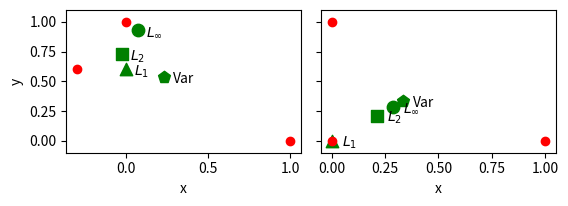

Python code for this plot: (Note: this script raises an exception after producing the figure.)
import numpy as np
import matplotlib.pyplot as plt
import scipy.optimize as opt

def dist(a, d):
    return sum([d(a, x) for x in X])


x = np.array([1, 0])
y = np.array([0, 1])
z = np.array([-0.3, 0.6])
X = np.array([x, y, z])
ul1 = opt.minimize(dist, np.array([1, 1]),
                   args=(lambda x, y: np.linalg.norm(x - y, ord=1),)).x
ul2 = opt.minimize(dist, np.array([1, 1]),
                   args=(lambda x, y: np.linalg.norm(x - y, ord=2),)).x
uv = opt.minimize(dist, np.array([1, 1]),
                 args=(lambda x, y: np.linalg.norm(x - y, ord=2)**2,)).x
ulinf = opt.minimize(dist, np.array([1, 1]),
                 args=(lambda x, y: np.linalg.norm(x - y, ord=np.inf),)).x

fig, axes = plt.subplots(1,2, figsize=np.array([6.4, 2.4])*0.9, sharey=True)
axes[0].set_ylim([-0.1, 1.1])
# axes[0].set_xlabel("x")
# axes[0].set_ylabel("y")
axes[0].scatter(X[:, 0], X[:, 1], c='r')
axes[0].scatter(ul1[0], ul1[1], c='g', marker='^', s=80)
axes[0].text(ul1[0]+.05, ul1[1]-0.05, '$L_1$')
axes[0].scatter(ul2[0], ul2[1], c='g', marker='s', s=80)
axes[0].text(ul2[0]+.05, ul2[1]-0.05, '$L_2$')
axes[0].scatter(uv[0], uv[1], c='g', marker='p', s=80)
axes[0].text(uv[0]+.05, uv[1]-0.05, 'Var')
axes[0].scatter(ulinf[0], ulinf[1], c='g', marker='o', s=80)
axes[0].text(ulinf[0]+.05, ulinf[1]-0.05, r'$L_\infty$')

z = np.array([0, 0])
X = np.array([x, y, z])
ul1 = opt.minimize(dist, np.array([1, 1]),
                   args=(lambda x, y: np.linalg.norm(x - y, ord=1),)).x
ul2 = opt.minimize(dist, np.array([1, 1]),
                   args=(lambda x, y: np.linalg.norm(x - y, ord=2),)).x
uv = opt.minimize(dist, np.array([1, 1]),
                 args=(lambda x, y: np.linalg.norm(x - y, ord=2)**2,)).x
ulinf = opt.minimize(dist, np.array([1, 1]),
                 args=(lambda x, y: np.linalg.norm(x - y, ord=np.inf),)).x
# axes[1].set_xlabel("x")
axes[1].scatter(ul1[1], ul1[1], c='g', marker='^', s=80)
axes[1].text(ul1[1]+.05, ul1[1]-0.05, '$L_1$')
axes[1].scatter(ul2[1], ul2[1], c='g', marker='s', s=80)
axes[1].text(ul2[1]+.05, ul2[1]-0.05, '$L_2$')
axes[1].scatter(uv[1], uv[1], c='g', marker='p', s=80)
axes[1].text(uv[1]+.05, uv[1]-0.05, 'Var')
axes[1].scatter(ulinf[1], ulinf[1], c='g', marker='o', s=80)
axes[1].text(ulinf[1]+.05, ulinf[1]-0.05, r'$L_\infty$')
axes[1].scatter(X[:, 0], X[:, 1], c='r')
axes[0].set_xlabel("x")
axes[0].set_ylabel("y")
axes[1].set_xlabel("x")
fig.tight_layout()
plt.savefig("../contents/img/generated/cluster_2.pdf")
plt.show()
